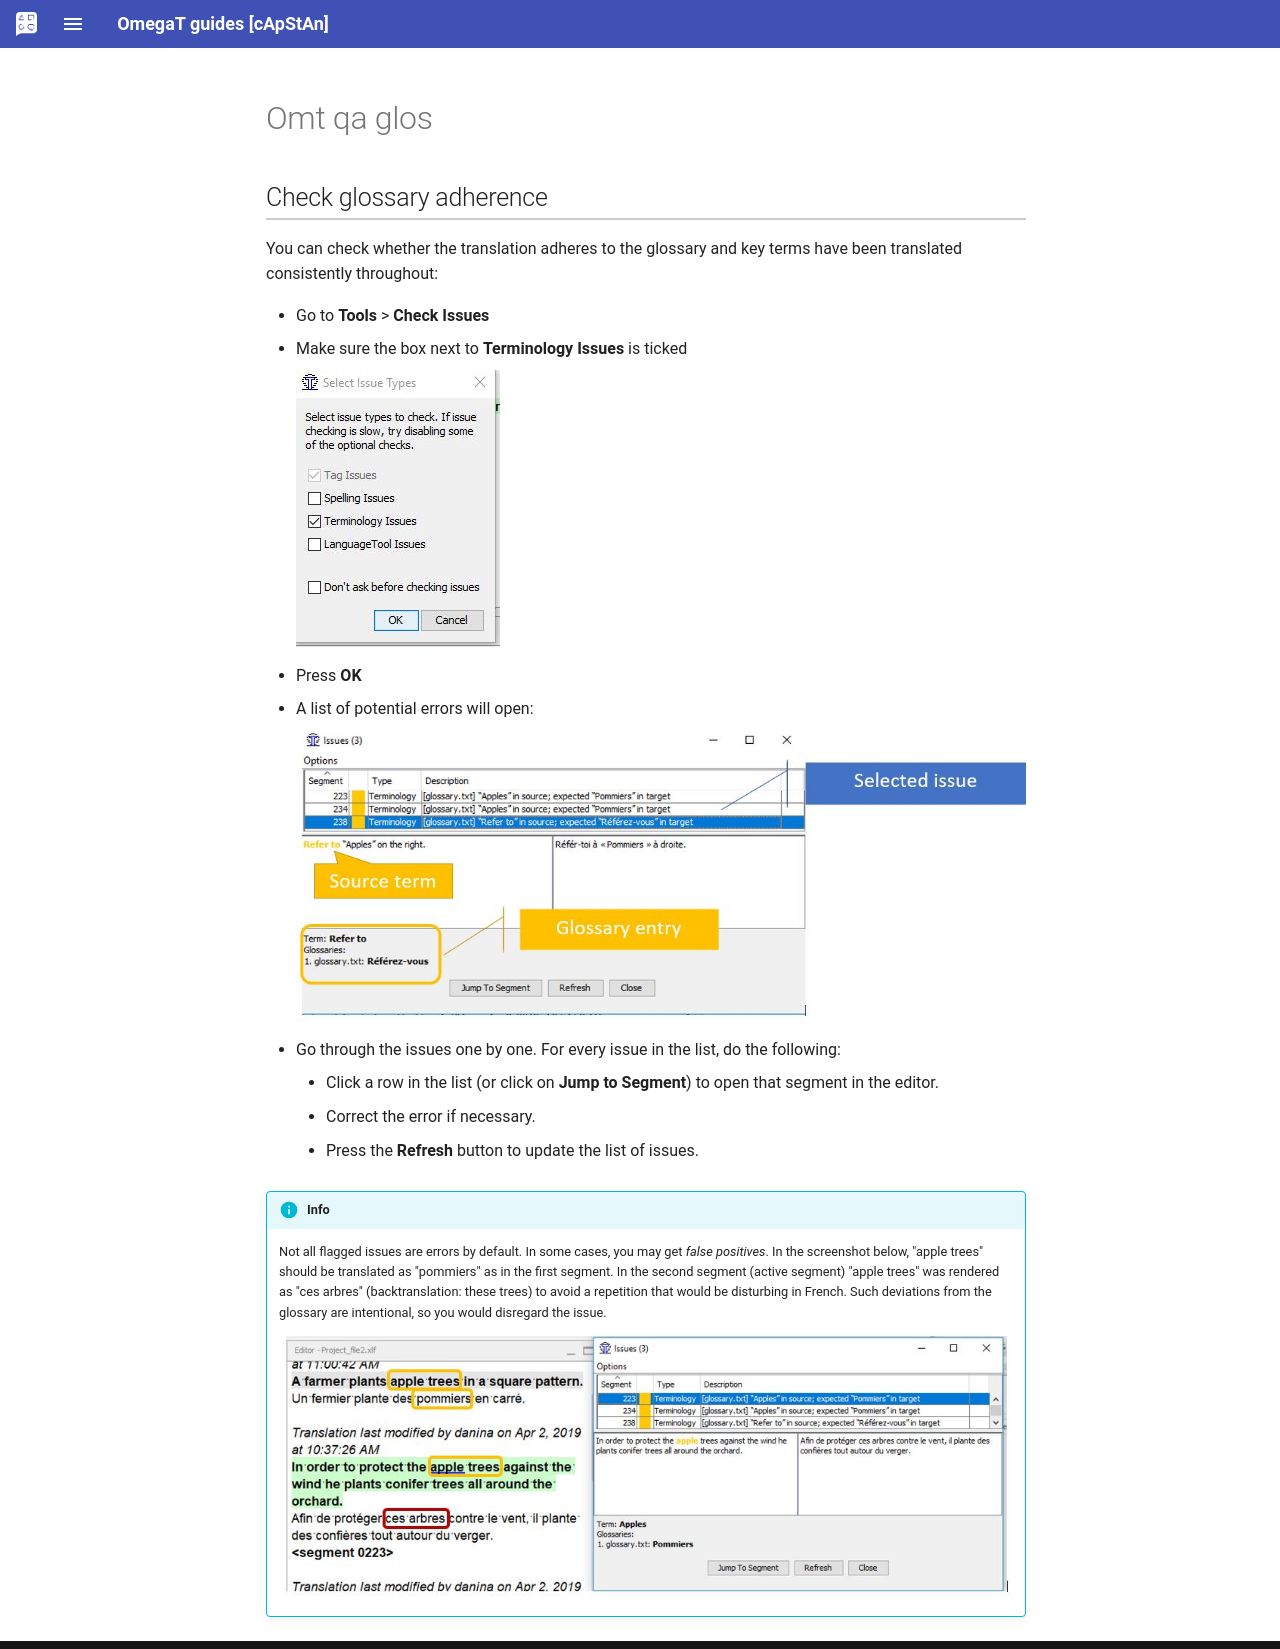

repository: capstanlqc/omegat-guides · page: _includes/en/omt-qa-glos/index.html · generator: mkdocs

## Check glossary adherence

You can check whether the translation adheres to the glossary and key terms have been translated consistently throughout:

- Go to **Tools** > **Check Issues**
- Make sure the box next to **Terminology Issues** is ticked

    ![](../../en/_img/35_terminology_issues.jpg)

- Press **OK**
- A list of potential errors will open:

    ![](../../en/_img/36_error_report_terminology.jpg)

- Go through the issues one by one. For every issue in the list, do the following:

    - Click a row in the list (or click on **Jump to Segment**) to open that segment in the editor.
    - Correct the error if necessary.
    - Press the **Refresh** button to update the list of issues.

<!-- prettier-ignore -->
!!! info
    Not all flagged issues are errors by default. In some cases, you may get _false positives_. In the screenshot below, "apple trees" should be translated as "pommiers" as in the first segment. In the second segment (active segment) "apple trees" was rendered as "ces arbres" (backtranslation: these trees) to avoid a repetition that would be disturbing in French. Such deviations from the glossary are intentional, so you would disregard the issue.

    ![](../../en/_img/37_false_positive.jpg)
